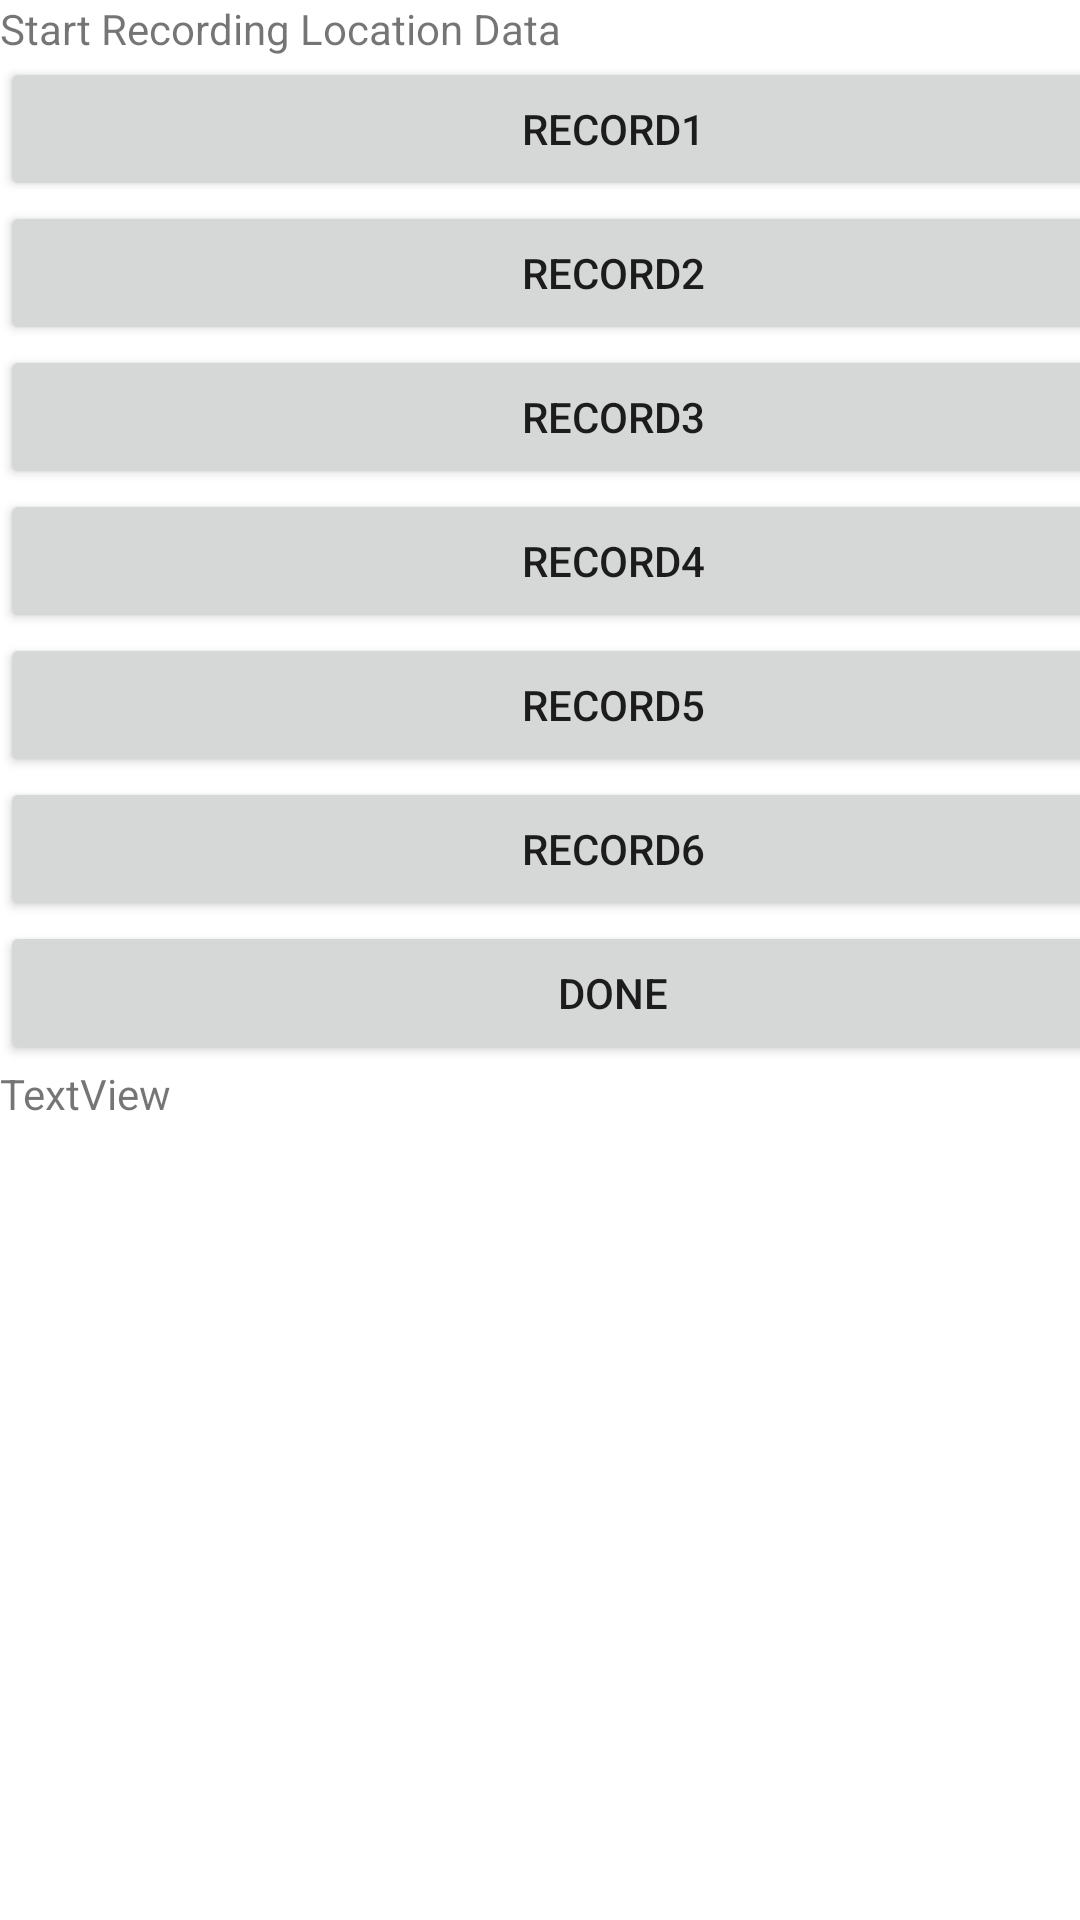

Android layout source for this screen:
<!-- AndroidManifest.xml: application theme Theme.Art_Exhibition -->
<!-- res/layout/activity_admin.xml -->
<?xml version="1.0" encoding="utf-8"?>
<androidx.constraintlayout.widget.ConstraintLayout xmlns:android="http://schemas.android.com/apk/res/android"
    xmlns:app="http://schemas.android.com/apk/res-auto"
    xmlns:tools="http://schemas.android.com/tools"
    android:layout_width="match_parent"
    android:layout_height="match_parent"
    tools:context=".admin">

    <LinearLayout
        android:layout_width="409dp"
        android:layout_height="729dp"
        android:orientation="vertical"
        tools:layout_editor_absoluteX="1dp"
        tools:layout_editor_absoluteY="1dp">

        <TextView
            android:id="@+id/textView"
            android:layout_width="match_parent"
            android:layout_height="wrap_content"
            android:text="Start Recording Location Data" />

        <Button
            android:id="@+id/buttonRec1"
            android:layout_width="match_parent"
            android:layout_height="wrap_content"
            android:text="Record1" />

        <Button
            android:id="@+id/buttonRec2"
            android:layout_width="match_parent"
            android:layout_height="wrap_content"
            android:text="Record2" />

        <Button
            android:id="@+id/buttonRec3"
            android:layout_width="match_parent"
            android:layout_height="wrap_content"
            android:text="RECORD3" />

        <Button
            android:id="@+id/buttonRec4"
            android:layout_width="match_parent"
            android:layout_height="wrap_content"
            android:text="RECORD4" />

        <Button
            android:id="@+id/buttonRec5"
            android:layout_width="match_parent"
            android:layout_height="wrap_content"
            android:text="RECORD5" />

        <Button
            android:id="@+id/buttonRec6"
            android:layout_width="match_parent"
            android:layout_height="wrap_content"
            android:text="RECORD6" />

        <Button
            android:id="@+id/btnDone"
            android:layout_width="match_parent"
            android:layout_height="wrap_content"
            android:text="Done" />

        <TextView
            android:id="@+id/txtInfo"
            android:layout_width="match_parent"
            android:layout_height="wrap_content"
            android:text="TextView" />


    </LinearLayout>
</androidx.constraintlayout.widget.ConstraintLayout>
<!-- resources referenced by this layout -->
<resources>
  <style name="Theme.Art_Exhibition" parent="Theme.MaterialComponents.DayNight.DarkActionBar">
          
          <item name="colorPrimary">@color/purple_500</item>
          <item name="colorPrimaryVariant">@color/purple_700</item>
          <item name="colorOnPrimary">@color/white</item>
          
          <item name="colorSecondary">@color/teal_200</item>
          <item name="colorSecondaryVariant">@color/teal_700</item>
          <item name="colorOnSecondary">@color/black</item>
          
          <item name="android:statusBarColor" tools:targetApi="l">?attr/colorPrimaryVariant</item>
          
      </style>
  <!-- not gathered from this repository: default colours our renderer supplied (Android Studio template values) -->
  <color name="purple_500">#FF6200EE</color>
  <color name="purple_700">#FF3700B3</color>
  <color name="teal_200">#FF03DAC5</color>
  <color name="teal_700">#FF018786</color>
  <color name="black">#FF000000</color>
  <color name="white">#FFFFFFFF</color>
</resources>
